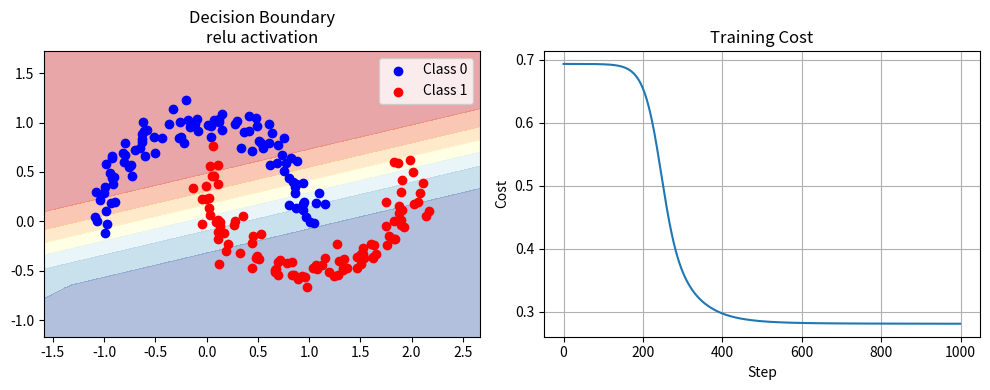
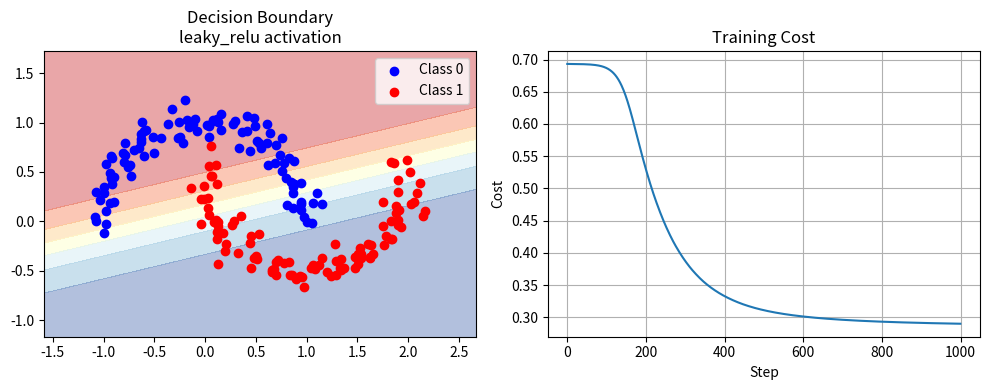
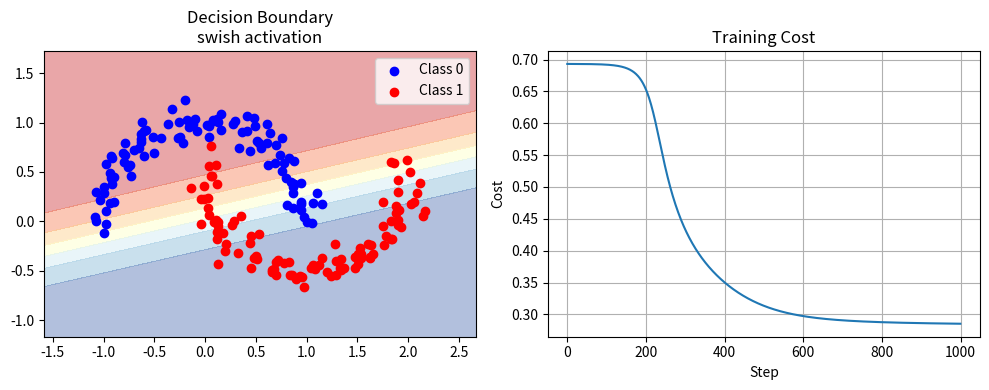

Write the Python code that produced these figures, in order.
"""
Neural Network Problem: Custom Activation Functions

Problem: Implement a simple neural network that compares different activation functions:
1. Standard ReLU
2. Leaky ReLU (with parameterized slope)
3. Swish (self-gated activation)

This helps students understand:
- How activation functions affect learning
- Implementation of custom activation functions
- Impact of activation choice on convergence
"""

import numpy as np
import matplotlib.pyplot as plt

class CustomActivationNN:
    def __init__(self, layer_sizes=[2, 4, 1], learning_rate=0.1, activation='relu'):
        self.layer_sizes = layer_sizes
        self.learning_rate = learning_rate
        self.activation = activation
        self.parameters = {}
        self.activations = {}
        self.costs = []
        
        for l in range(1, len(layer_sizes)):
            self.parameters[f'W{l}'] = np.random.randn(layer_sizes[l], layer_sizes[l-1]) * 0.01
            self.parameters[f'b{l}'] = np.zeros((layer_sizes[l], 1))

    def activation_forward(self, Z):
        if self.activation == 'relu':
            return np.maximum(0, Z)
        elif self.activation == 'leaky_relu':
            return np.where(Z > 0, Z, 0.01 * Z)
        elif self.activation == 'swish':
            return Z * self.sigmoid(Z)
        else:
            raise ValueError(f"Unknown activation: {self.activation}")

    def activation_backward(self, dA, Z):
        if self.activation == 'relu':
            return dA * (Z > 0)
        elif self.activation == 'leaky_relu':
            return np.where(Z > 0, dA, 0.01 * dA)
        elif self.activation == 'swish':
            sigmoid = self.sigmoid(Z)
            return dA * (sigmoid + Z * sigmoid * (1 - sigmoid))
        else:
            raise ValueError(f"Unknown activation: {self.activation}")

    def sigmoid(self, Z):
        return 1 / (1 + np.exp(-np.clip(Z, -250, 250)))

    def generate_moons_data(self, n_samples=100):
        np.random.seed(42)
        
        t = np.linspace(0, np.pi, n_samples)
        x1 = np.cos(t)
        y1 = np.sin(t)
        x2 = 1 - np.cos(t)
        y2 = 0.5 - np.sin(t)
        
        X1 = np.column_stack([x1, y1]) + np.random.normal(0, 0.1, (n_samples, 2))
        X2 = np.column_stack([x2, y2]) + np.random.normal(0, 0.1, (n_samples, 2))
        
        X = np.vstack([X1, X2])
        y = np.hstack([np.zeros(n_samples), np.ones(n_samples)])
        
        return X.T, y.reshape(1, -1)

    def forward_propagation(self, X):
        self.activations['A0'] = X
        
        for l in range(1, len(self.layer_sizes)-1):
            Z = self.parameters[f'W{l}'] @ self.activations[f'A{l-1}'] + self.parameters[f'b{l}']
            self.activations[f'Z{l}'] = Z
            self.activations[f'A{l}'] = self.activation_forward(Z)
        
        L = len(self.layer_sizes)-1
        Z = self.parameters[f'W{L}'] @ self.activations[f'A{L-1}'] + self.parameters[f'b{L}']
        self.activations[f'Z{L}'] = Z
        self.activations[f'A{L}'] = self.sigmoid(Z)
        
        return self.activations[f'A{L}']

    def backward_propagation(self, X, y):
        m = y.shape[1]
        L = len(self.layer_sizes)-1
        
        dAL = -(y/self.activations[f'A{L}'] - (1-y)/(1-self.activations[f'A{L}']))
        dZL = dAL * self.activations[f'A{L}'] * (1 - self.activations[f'A{L}'])
        
        self.parameters[f'dW{L}'] = (1/m) * dZL @ self.activations[f'A{L-1}'].T
        self.parameters[f'db{L}'] = (1/m) * np.sum(dZL, axis=1, keepdims=True)
        
        for l in reversed(range(1, L)):
            dA = self.parameters[f'W{l+1}'].T @ dZL
            dZ = self.activation_backward(dA, self.activations[f'Z{l}'])
            dZL = dZ
            
            self.parameters[f'dW{l}'] = (1/m) * dZ @ self.activations[f'A{l-1}'].T
            self.parameters[f'db{l}'] = (1/m) * np.sum(dZ, axis=1, keepdims=True)

    def train_step(self, X, y):
        AL = self.forward_propagation(X)
        
        m = y.shape[1]
        cost = -(1/m) * np.sum(y*np.log(AL + 1e-15) + (1-y)*np.log(1-AL + 1e-15))
        self.costs.append(cost)
        
        self.backward_propagation(X, y)
        
        for l in range(1, len(self.layer_sizes)):
            self.parameters[f'W{l}'] -= self.learning_rate * self.parameters[f'dW{l}']
            self.parameters[f'b{l}'] -= self.learning_rate * self.parameters[f'db{l}']

    def train(self, X, y, n_steps=1000):
        for _ in range(n_steps):
            self.train_step(X, y)

    def plot_results(self, X, y):
        fig, (ax1, ax2) = plt.subplots(1, 2, figsize=(10, 4))
        
        x_min, x_max = X[0].min() - 0.5, X[0].max() + 0.5
        y_min, y_max = X[1].min() - 0.5, X[1].max() + 0.5
        xx, yy = np.meshgrid(np.linspace(x_min, x_max, 100),
                            np.linspace(y_min, y_max, 100))
        
        Z = self.forward_propagation(np.c_[xx.ravel(), yy.ravel()].T)
        Z = Z.reshape(xx.shape)
        
        ax1.contourf(xx, yy, Z, alpha=0.4, cmap='RdYlBu')
        ax1.scatter(X[0, y[0]==0], X[1, y[0]==0], c='blue', label='Class 0')
        ax1.scatter(X[0, y[0]==1], X[1, y[0]==1], c='red', label='Class 1')
        ax1.set_title(f'Decision Boundary\n{self.activation} activation')
        ax1.legend()
        
        ax2.plot(self.costs)
        ax2.set_xlabel('Step')
        ax2.set_ylabel('Cost')
        ax2.set_title('Training Cost')
        ax2.grid(True)
        
        plt.tight_layout()
        plt.show()

def main():
    X, y = CustomActivationNN().generate_moons_data(n_samples=100)
    
    for activation in ['relu', 'leaky_relu', 'swish']:
        print(f"\nTraining with {activation} activation:")
        model = CustomActivationNN(
            layer_sizes=[2, 4, 1],
            learning_rate=0.1,
            activation=activation
        )
        
        model.train(X, y, n_steps=1000)
        
        model.plot_results(X, y)
        print(f"Final cost: {model.costs[-1]:.4f}")

if __name__ == "__main__":
    main()